pico-8 play session: no input (idle), after a click and taps of 🅾, ❎, 🅾+❎, 🅾 in the second before t = 0

[t = 1 s] idle ~1s (no d-pad/buttons)
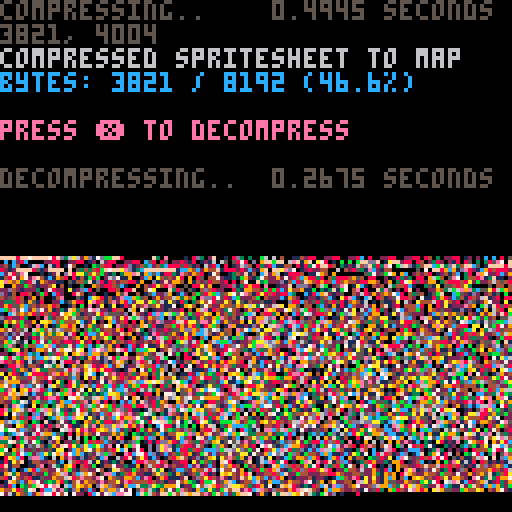

pico-8 cartridge
version 38
__lua__
-- px9 data compression v9
-- by zep & co.
--
-- changelog:
--
-- v9:
--  @pancelor
--  ★ redo bitstream order
--  234 tokens (but ~4% slower)
--
-- v8:
--  @pancelor
--  ★ smaller vlist initialization
--  241 tokens
--
-- v7:
--  smaller vlist_val by @felice
--  7b -> 254 tokens (fastest)
--  7a -> 247 tokens (smallest)
--
-- v6:
--  smaller vlist_val by @p01
--  -> 258 tokens
--
-- v5:
--  fixed bug found by @icegoat
--  262 tokens (the bug was caused by otherwise redundant code!)
--
-- v4:
--  @catatafish
--  ★ smaller decomp
--
--  @felice
--  ★ fix bit flush at end
--  ★ use 0.2.0 functionality
--  ★ even smaller decomp
--  ★ some code simpler/cleaner
--  ★ hey look, a changelog!
--
-- v3:
--  @felice
--  ★ smaller decomp
--
-- v2:
--  @zep
--  ★ original release
--
--[[

	features:
	★ 273 token decompress
	★ handles any bit size data
	★ no manual tuning required
	★ decent compression ratios


	██▒ how to use ▒██

	1. compress your data

		px9_comp(source_x, source_y,
			width, height,
			destination_memory_addr,
			read_function)
				
		e.g. to compress the whole
		spritesheet to the map:
		
		px9_comp(0,0,128,128,
			0x2000, sget)

	…………………………………
	2. decompress
	
		px9_decomp(dest_x, dest_y,
			source_memory_addr,
			read_function,
			write_function)

		e.g. to decompress from map
		memory space back to the
		screen:
		
		px9_decomp(0,0,0x2000,
			pget,pset)

		…………………………………

		(see example below)

		note: only the decompress
		code (tab 1) is needed in
		your release cart after
		storing compressed data.
		
]]

function _init()

	-- test: compress from
	-- spritesheet to map, and
	-- then decomp back to screen

	cls()
	print("compressing..",5)
	flip()

	w=128 h=128
	raw_size=(w*h+1)\2 -- bytes

	ctime=stat(1)

	-- compress spritesheet to map
	-- area (0x2000) and save cart

	clen = px9_comp(
		0,0,
		w,h,
		0x2000,
		sget)

	ctime=stat(1)-ctime

	--cstore() -- save to cart

	-- show compression stats
	print("                 "..(ctime/30).." seconds",0,0)
	print("")
	print("compressed spritesheet to map",6)
	ratio=tostr(clen/raw_size*100)
	print("bytes: "
		..clen.." / "..raw_size
		.." ("..sub(ratio,1,4).."%)"
		,12)
	print("")
	print("press ❎ to decompress",14)

	memcpy(0x7000,0x2000,0x1000)

	-- wait for user
	repeat until (btn(❎) or true)

	print("")
	print("decompressing..",5)
	flip()

	-- save stats screen
	local cx,cy=cursor()
	local sdata={}
	for a=0x6000,0x7ffc do
		sdata[a]=peek4(a)
	end

	dtime=stat(1)

	-- decompress data from map
	-- (0x2000) to screen

	px9_decomp(0,0,0x2000,pget,pset)

	dtime=stat(1)-dtime

	-- wait for user
	repeat until (btn(❎) or true)

	-- restore stats screen
	for a,v in pairs(sdata) do
		poke4(a,v)
	end

	-- add decompression stats
	print("                 "..(dtime/30).." seconds",cx,cy-6,5)
	print("")

end

-->8
-- px9 decompress

-- x0,y0 where to draw to
-- src   compressed data address
-- vget  read function (x,y)
-- vset  write function (x,y,v)

function
	px9_decomp(x0,y0,src,vget,vset)

	local function vlist_val(l, val)
		-- find position and move
		-- to head of the list

--[ 2-3x faster than block below
		local v,i=l[1],1
		while v!=val do
			i+=1
			v,l[i]=l[i],v
		end
		l[1]=val
--]]

--[[ 7 tokens smaller than above
		for i,v in ipairs(l) do
			if v==val then
				add(l,deli(l,i),1)
				return
			end
		end
--]]
	end

	-- bit cache is between 8 and
	-- 15 bits long with the next
	-- bits in these positions:
	--   0b0000.12345678...
	-- (1 is the next bit in the
	--   stream, 2 is the next bit
	--   after that, etc.
	--  0 is a literal zero)
	local cache,cache_bits=0,0
	function getval(bits)
		if cache_bits<8 then
			-- cache next 8 bits
			cache_bits+=8
			cache+=@src>>cache_bits
			src+=1
		end

		-- shift requested bits up
		-- into the integer slots
		cache<<=bits
		local val=cache&0xffff
		-- remove the integer bits
		cache^^=val
		cache_bits-=bits
		return val
	end

	-- get number plus n
	function gnp(n)
		local bits=0
		repeat
			bits+=1
			local vv=getval(bits)
			n+=vv
		until vv<(1<<bits)-1
		return n
	end

	-- header

	local
		w,h_1,      -- w,h-1
		eb,el,pr,
		x,y,
		splen,
		predict
		=
		gnp"1",gnp"0",
		gnp"1",{},{},
		0,0,
		0
		--,nil

	for i=1,gnp"1" do
		add(el,getval(eb))
	end
	for y=y0,y0+h_1 do
		for x=x0,x0+w-1 do
			splen-=1

			if(splen<1) then
				splen,predict=gnp"1",not predict
			end

			local a=y>y0 and vget(x,y-1) or 0

			-- create vlist if needed
			local l=pr[a] or {unpack(el)}
			pr[a]=l

			-- grab index from stream
			-- iff predicted, always 1

			local v=l[predict and 1 or gnp"2"]

			-- update predictions
			vlist_val(l, v)
			vlist_val(el, v)

			-- set
			vset(x,y,v)
		end
	end
end

-->8
-- px9 compress

-- x0,y0 where to read from
-- w,h   image width,height
-- dest  address to store
-- vget  read function (x,y)

function
	px9_comp(x0,y0,w,h,dest,vget)
	local mytable = {}
	local dest0=dest
	local bit=1
	local byte=0

	local function vlist_val(l, val)
		-- find position and move
		-- to head of the list

--[ 2-3x faster than block below
		local v,i=l[1],1
		while v!=val do
			i+=1
			v,l[i]=l[i],v
		end
		l[1]=val
		return i
--]]

--[[ 8 tokens smaller than above
		for i,v in ipairs(l) do
			if v==val then
				add(l,deli(l,i),1)
				return i
			end
		end
--]]
	end

	local cache,cache_bits=0,0
	function putbit(bval)
	 cache=cache<<1|bval
	 cache_bits+=1
		if cache_bits==8 then
			mytable[dest] = cache
			poke(dest,cache)
			dest+=1
			cache,cache_bits=0,0
		end
	end

	function putval(val, bits)
		for i=bits-1,0,-1 do
			putbit(val>>i&1)
		end
	end

	function putnum(val)
		local bits = 0
		repeat
			bits += 1
			local mx=(1<<bits)-1
			local vv=min(val,mx)
			putval(vv,bits)
			val -= vv
		until vv<mx
	end


	-- first_used

	local el={}
	local found={}
	local highest=0
	for y=y0,y0+h-1 do
		for x=x0,x0+w-1 do
			c=vget(x,y)
			if not found[c] then
				found[c]=true
				add(el,c)
				highest=max(highest,c)
			end
		end
	end

	-- header

	local bits=1
	while highest >= 1<<bits do
		bits+=1
	end

	putnum(w-1)
	putnum(h-1)
	putnum(bits-1)
	putnum(#el-1)
	for i=1,#el do
		putval(el[i],bits)
	end


	-- data

	local pr={} -- predictions

	local dat={}

	for y=y0,y0+h-1 do
		for x=x0,x0+w-1 do
			local v=vget(x,y)

			local a=y>y0 and vget(x,y-1) or 0

			-- create vlist if needed
			local l=pr[a] or {unpack(el)}
			pr[a]=l

			-- add to vlist
			add(dat,vlist_val(l,v))
			
			-- and to running list
			vlist_val(el, v)
		end
	end

	-- write
	-- store bit-0 as runtime len
	-- start of each run

	local nopredict
	local pos=1

	while pos <= #dat do
		-- count length
		local pos0=pos

		if nopredict then
			while dat[pos]!=1 and pos<=#dat do
				pos+=1
			end
		else
			while dat[pos]==1 and pos<=#dat do
				pos+=1
			end
		end

		local splen = pos-pos0
		putnum(splen-1)

		if nopredict then
			-- values will all be >= 2
			while pos0 < pos do
				putnum(dat[pos0]-2)
				pos0+=1
			end
		end

		nopredict=not nopredict
	end

	if cache_bits>0 then
		-- flush
		mytable[dest] = cache<<8-cache_bits
		poke(dest,cache<<8-cache_bits)
		dest+=1
	end

	local str = ''
	for i = dest0, dest do
		-- str ..= (chr(mytable[i]))
		str ..= chr(peek(i))
	end
	printh('compressed to ' .. #str .. ', ' .. #str/8192)
	str = escape_binary_str(str)
	print('' .. dest-dest0 .. ', ' .. #str) -- .. dest0 .. ', ' .. dest .. ', ' .. str)
	printh(str, 'output.bin')
	printh(str, '@clip')
	return dest-dest0
end

function byte_to_hex(byte)
	local hi = ({
		[0]='0',
		[1]='1',
		[2]='2',
		[3]='3',
		[4]='4',
		[5]='5',
		[6]='6',
		[7]='7',
		[8]='8',
		[9]='9',
		[10]='a',
		[11]='b',
		[12]='c',
		[13]='d',
		[14]='e',
		[15]='f'
	})[byte\16]
	local lo = ({
		[0]='0',
		[1]='1',
		[2]='2',
		[3]='3',
		[4]='4',
		[5]='5',
		[6]='6',
		[7]='7',
		[8]='8',
		[9]='9',
		[10]='a',
		[11]='b',
		[12]='c',
		[13]='d',
		[14]='e',
		[15]='f'
	})[byte%16]
	return '\\x' .. hi .. lo
end

function escape_binary_str(s)
 local out=""
 for i=1,#s do
  local c  = sub(s,i,i)
  local nc = ord(s,i+1)
  local pr = (nc and nc>=48 and nc<=57) and "00" or ""
  local v=c
  if(c=="\"") v="\\\""
  if(c=="\\") v="\\\\"
  if(ord(c)==0) v="\\"..pr.."0"
  if(ord(c)==10) v="\\n"
  if(ord(c)==13) v="\\r"
  if(ord(c)==9) v="\\t"
  	-- v = byte_to_hex(ord(c))
  out..= v
 end
 return out
end
-- 40% - 50%
-- 14 images per cart...
-- dw = 8 images per cart...
__gfx__
c6c6c6c6c6c6c6c6c6c6c6c6c6c6cc6c6c6c6c6c6c6c6c6c6c6c6c6cc6c6c6c6cc6c6c6c6c6c6c6cc6c6c6c6cc6c6cc6c6c6c6cc6c6cc6c6cc6cc6cc6cc6c6cc
c6cc6cc6cc6cc6cc6cc6cc6cc6cc6c6cc6cc6cc6cc6cc6cc6cc6cc6c6c6cc6cc6c6cc6cc6cc6cc6c6c6cc6cc6c6cc6c6cc6ccc6c6cc6c6cc6c6c6c6c6c6cc6c6
6c6c6c6c6c6c6c6c6c6c6c6c6c6c6c6c6c6c6c6c6c6c6c6c6c6c6c6c6cc6c6c6c6c6c6c6c6c6c6c6cc6c6c6c6c6c6c6c6c6c66c6c6c6c6c6c6c6c6c6c6c6c6c6
c6c6c6c6c6c6c6c6c6c6c6c6c6c6c6c6c6c6c6c6c6c6c6c6c6c6c6c6c6c6c6c6c6c6c6c6c6c6c6c6c6c6c6c6c6c6c6c6c6c6cc6c6c6c6c6c6c6cc6cc6c6c6cc6
c6cc6c6cc6c6cc6c6c6c6c6c6c6c6c6c6c6c6c6c6c6c6c6c6c6c6c6cc6c6c6c6c6c6cc6c6c6c6c6c6c6c6c6c6c6c6c6c6cc6c6c6cc6cc6cc6cc6c6c6c6cc6c6c
6c6c6cc6c6cc6c6c6cc6c6c6c6c6c6c6c6c6c6cc6cc6c6cc6cc6cc6c6c6c6c6cc6cc6c6c6cc6cc6c6c6cc6cc6cc6c6cc6c6c6c6c6c6c6c6c6c6c6c6c6c6c6c6c
c6c6c6c6c6c6c6c6c6c6c6cc6c6cc6cc6c6cc6c6c6c6cc6c6c6c6c6c6c6c6cc6c6c6c6c6c6c6c6c6c6c6c6c6c6c6cc6c6c6c6cc6c6c6c6c6c6c6c6c6c6c6c6c6
6c6c6c6c6c6c6c6c6c6c6c6c6cc6c6c6c6c6c6c6c6c6c6c6c6c6c6c6c6c6c6c6c6c6c6c6c6c6c6c6cc6c6c6c6c6c6c6c6c6c6c6c6c6c6c6c6c6c6c6c6c6c6c6c
c6c6c6c6c6c6c6c6c6c6c6c6c6c6c6c6c6c6c6c6c6c6c6c6c6c6c6c6c6c6c6c6c6c6c6c6c6c6c6c6c6c6c6c6c6c6c6c6c6c6c6c6c6c6c6c6c6c6c6c6cc6cc6c6
6c6c6c6c6c6c6c6c6c6c6c6c6c6c6c6c6c6c6c6c6c6c6c6c6c6c6c6c6c6c6c6c6c6c6c6c6c6c6c6c6c6c6c6c6c6c6c6c6c6c6c6c6c6c6c6c6c6c6c6c6c6c6c6c
c6c6c6c6c6c6c6c6c6c6c6c6c6c6c6c6c6c6c6c6c6c6c6c6c6c6c6c6c6c6c6c6c6c6c6c6c6c6c6c6c6c6c6c6c6c6c6c6c6c6c6c6c6c6cc6cc6c6c6c6c6c6c6c6
6c6c6c6c6c6c6c6c6c6c6c6c6c6c6c6c6c6c6c6c6c6c6c6c6c6c6c6c6c6c6c6c6c6c6c6c6c6c6c6c6c6c6c6c6c6c6c6c6c6c6c6c6c6c6c6c6c6c6cc6c6c6c6c6
c6c6c6c6c6c6c6c6c6c6c6c6c6c6c6c6c6c6c6c6c6c6c6c6c6c6c6c6c6c6c6c6c6c6c6c6c6c6c6c6c6c6c6c6c6c6c6c6c6c6c6c6c6c6c6c6c6c6c6c6c6c6c6c6
6c6c6c6c6c6c6c6c6c6c6c6c6c6c6c6c6c6c6c6c6c6c6c6c6c6c6c6c6c6c6c6c6c6c6c6c6c6c6c6c6c6c6c6c6c6c6c6c6c6c6c6c6c6c6c6c6c6c6c6c6c6c6c6c
c6c6c6c6c6c6c6c6c6c6c6c6c6c6c6c6c6c6c6c6c6c6c6c6c6c6c6c6c6c6c6c6c6c6c6c6c6c6c6c6c6c6c6c6c6c6c6c6c6c6c6c6c6c6c6c6c6c6c6c6c6c6c6c6
6c6c6c6c6c6c6c6c6c6c6c6c6c6c6c6c6c6c6c6c6c6c6c6c6c6c6c6c6c6c6c6c6c6c6c6c6c6c6c6c6c6c6c6c6c6c6c6c6c6c6c6c6c6c6c6c6c6c6c6c6c6c6c6c
c6c6c6c6c6c6c6c6c6c6c6c6c6c6c6c6c6c6c6c6c6c6c6c6c6c6c6c6c6c6c6c6c6c6c6c6c6c6c6c6c6c6c6c6c6c6c6c6c6c6c6c6c6c6c6c6c6c6c6c6c6c6c6c6
6c6c6dc6dc6c6d6c6c6c6c6c6c6c6d6c6c6d6c6c6d6c6c66c66c6c6c6c6c6c6c6c6c6c6c6c6c6c6c6c6c6c6c6c6c6c6c6c6c6c6c6c6c6c6c6c6c6c6c6c6c6c6c
c6dc6c6c6c6dc6c6c6d6c6d6c6d6cc6c6dc6c6c6c6c6c6c6cdc6c6d6c6d6c6d6c6d6c6d6c6c6d6c6c6c6c6c6c6c6c6c6c6c6c6c6c6c6c6c6c6c6c6c6c6c6c6c6
6c6c6c6c6c6c6c6c6c6c6c6cdc6c66c6c6c6c6d6c6c6d6c6c66c6c6c6c6c6c6c6c6c6c6c6d6c6c6c6d6c6d6c66c66c6c6c6c6c6c6c6c6c6c6c6c6c6c6c6c6c6c
c6c6c6d6c6c6c6c6dc6c6cd6c6c6cd6c6c6c6c6c6c6c6c6c6c6c6c6c6c6c6c6c6c6c6c6c6c6c6c6dc6c6c6c6c6cdc6c66c66c6c6c66c66c66c66c6c6c6c6c6c6
6c6d6c6c6c6d6c6c6c6dc6c6c66c6c6c6d6c6c6c6dc6c6c6d6c6d6c6d6c6d6c6d6c6c6d6c6c6c6c6c6c6c6c6c6c66c6c6cdc6d6c6c6c6c6c6c6c6c66c66c6c6c
d6c6c6c6c6c6c6d6c6c66c6c6c6c6c6dc6c6d6c6c6c6dc6c6c6c6c6c6c6c6c6c6c6c6c6c6c6d6c6c6c66c6d6c6dc6c6dc66c6c6c6dc6c6c6c6c6c6c6c6c6c6dc
c6c6c6c6d6c6dc6c6d6c6c6d6c6d6c6c6c6c6c6dc66c66c6c6dc6c6dc6dc6c6c6c6d6c6c6dc6c6c66dc6c6c6c6c6c6c66c6c6c6dc66c6d6c6d6c6d6c6c6d6c6c
6c6c6d6c6c6c6c6c6c6c6dc6c6c6c6c6d6c6c6c66cd6c6dc6c66c6c66c6c6dc6d6c6c6c6c6c6c6dc6c6c6dc6c66c6d6c6c6d6c6c6c6c6c6c6c6c6c6c6dc6c6c6
6c6dc6c6c6d6c6d6c6c6c66c6dc6dc6c6c6d6c6cd6c6c6c6d6cd6c6cd6c6c66c6c6c6d6c6d6c6c66c6c6c66c6c6dc6c6c6c6c6c66c6dc6c6c6c6c6c6c6c6c6dc
d6c6c6c6dc6c6c6c6d6c6c6c6c6c66c6c6c6c6d6c6c6dc6c6c6c6d6c6c6d6c6c6c6dc6c6c6c6d6c6c6d6c6c6d6c6c6c6dc6c6d6c6c6c66c6d6c6d6c6d6c6dc6c
c6c66c6c66c6d6c6c6c6d6c6d6c6c6d6d6c6dc6c6c6c6666c666c6c66c6c6c6d6c6c6c6d6c6c6c6c6c6c6d6c6c6c66c6c66c6c6c6d6c6c6c6c6c6c6c6c6c66c6
6c6cd6d6c6c6c6c6dc6c6c6c6c6d6c6c6c6c66c6d666c6c6d6c6d66c6d66c6c6c6d6c6c6c6d6c6d6d6c6c6c6c6d6c6d6c6c6d6c6c6c6c6d6c6d6c6d6c6d6c6c6
6d6c6c6c6c6dc6d6c66dc6d6c6c6c6c6c6d6c6d6c6c6d6d6c66c6c6d6c6d666d6c6c6d6c6c6c6c6c6c6d6c6d6c6c6c6c6d6c6c6d6c6d6c6c6c6c6c6c6c6c6c6d
c6c6d6c6d6c66c6c6c6c6c6c6d6c6d6c6c6c66c666d6cdddd55d5dddddc6c6c6c66d6c66c6c66c6c6c6c6c6c6c6c6dc6c6c6c6c6c6c6c6c6d6c6d6c6d6c6c6c6
6c6c6c6c6c6c6dc6d6c6d6c6c6c6c6c6d666d66cddd55555552525555545dd6c6d6c66cd6d6c6d6c6d6c66c6d6c6c66c6c6d6c6c6d6c6d6c6c6c6c6c6c6d6c66
6d6c6d6c6d6c6c6c6c6c6c6d6c6d6c666c6c6cd555555455455d545455552555d6c66c66c6c6c6c6c6c6c6d6c66c6c6d66c6c6d6c6c6c6c6c6d6c6d6c6c6c6c6
c6c6c6c6c6c6d66c6d6c6d6c6dc6c6d6c6d6d245455d5ddddd54d5d5d545545455ddc6d6c6d6c6d6d6c6d6c6c6c6d6c6c6c6d6c6c66c6d6c6c6c6c6c6d6c6d6c
6c6d6c6d6c6c6c6dc6c66c6c6c6666c66dd555555d454d555d5d555555dddd555554dd6c66c6dc6c6c6dc6c6d6c6c66c6d6c6c6c6c6d6c66d6c66c66c6c6c6c6
d6c6c6c6c6d6c6c66c6dc6d6c6d6c66dd5555545d5ddd666d66c66666d5555dd555555d6d66c66c6c6c66c66c6d6c6c6c6c6c6d6d6c6c6c6c66cd6c6c66c66c6
6c6d6d6c6dc6d6c6c6d6c6c6d6c66dc555545555455555ddc6c66ccdd55d5dddd5455455dc66c6d66d6c66c6c6c66c6d6c6d6c6c6c6c6d6c6c6c6c6d6c6dc6d6
6c6c6c6d6c6c6c6d6c6c6d6c666d6d54554555d6555d555d6d6dc6655666d5666d6d555555d666c6c6c6c6d6d6c6c6dc66c6c66c66c66c6c6d6c66c6c6c66c66
d6c6d6c6c666c6dc6d6c6c66c6c6d555555d66dd56666d556dc66d556c6c6536c6c6d5d5455dc66c6c6d6c6c6c6d6c66c6d66c6d6c6d6c66dc66cd6c6d6c6dc6
6c6dc6c66cdc6d66c6c6d6c66d6d55545d6dd6c5ddc6c6346c6d3556dddd556c6c6c6c55d554dd66d6c6c6d6c66c66c6dc6c66d6c66c66d666c66c66c6c6c66c
6dc66c6dc666c6c6c6d6c66d6cd554556dd6c665d6d6d65ddd55455d5d5556c6dddd545d555555c66c66d6c66c6dc6d66666c6c66d6d6c6c6c6d66c6d66c6c6d
c66c66c66cd6c6d6d6c66d6c6d554556d6d6dcd5d6c6c5555555dd55555555455555dd6d6dd54556c6dc6c6c6dc66c6c6cdddd55555555dddd6c6c66c6c6d6c6
6c6dc6dc66c6d6c6c6c6c666d545556dd6c6c6d566dd555455666c66dd5ddd5d555d6dd6c6dd55456666c66dc66c666ddd55555555555555555dd6c6d66c6c66
6dc66c66cd6c6c6c6d666c6d555456d6d6c66d5ddb55455566c6d6c6c66c66c66655d6b6d6c6d5555c66dc666c66ddd5555545555555545455555dd6c6c66dc6
c66c6d6c66c66d66c6c6d6c55455d6ddc6d6cd5554555d66c66d6c666c66c66c6c65555dc66d6d554dd666cd66cdd55554ddddd6d5666cdd55455d5dd66c666c
6c6d6c6dc6d6c6c6d66c66d54556dd6d6dddd5545dd66c6c6dc666dc66c66d66666cd5555555555555dc6c66cdd555556d6c66dd6d5c666c665d45555dc6dc66
6d6c66c66c6c6c6c6c666d5555dd4db5555555566c6c6d6d6c66c666d6d6c6c6cd6666dd5556d6d5554d66c6d5455d5ddc66cd56c6d5dc66c6cdd54555d666c6
c6c6c6dc66d6d6d6c6d6c55456d554555d5db4d6d66dc6c6c66c6cdc6c66d66d6c6c6c6666d5c6c6555566d5555d666dd555555ddd55d6ddddd55d554555c66d
6d6d6c66c6c6c6c6666cd545d555555d6d6d54dc6c6c666c6d6c6d66c6c6c6c6c66d66c6c6c45d666d55555545d6cd555dddddd6ddd5555555d5d6cd545556c6
6c6c6dc6d6c66c6d6c6654555545d4d66cd65566c6d6c6c66c6d6c6c66d6c66d6c6c6d66666d555dc6d5555dd6d555dd666666c6c6666d55d66ddd6663445566
6c66c66c6c6dc6dc66dd555545d663d6d6d34d6c66c66d6c6d6c66c66c6c6dc6c66d6c6c6c66d555dd5545d6555dd666c6c6c6666c6c6c6d6cdb6d6c665555d6
d6c6d6c6d66c66666c6d54545dd6c45c6d6556c6d6c6c6c6dc66c66d6c666c666c6c66c6d6c6666d55555555dd666c666d6d6c6c66c6666c66556c6dc6c4545d
6c6dc66c6c66dc6c66d555556d6d65d6dc55d6d6c66d66d666c6dc6c66dc66c6d666c666c66c6c634555555d66c666cd3d55555d6c6dc6c66c5456d6666c4555
6d6c6c66d6c6c666d6d5455dd6c6c556d5456c6c6c6c6c6c6c6666c6dc66c6d66ddd6d6c6d66c6555555dd55666c6c45456d555555666c66d66d556c6c66d5d5
c6c666dc6c6d6c6d6cd55556d6d66556b45d6d66d6d6c6d6c6dc6c6666c66d65dbdd565666c6d5555d4556556c66d556ddbd6d6d543d66c6c6c6635555dc6d55
666c6c666d6c66d6665545d6d6c6c4365556c6c6c6c666c6666c66dc6c6d6d5656465d5dd6dd5554666555d5d66c5dd555d5555d6d55d666666c66d55d55565d
dc6d6dc6c6c66c6c6c5455656c6d65554566c66c666cd66c6c66dc666d665dadd6ddaddaddb554d6dc66d55556c4d5ad66d6665556d55dc6cd66c655d6634555
66c6c666c66c6d666d55546dd66c655556c66c66dc66c6c6d6c666c6c6ddd5d6d6d6cdd3dd4d5dd6666c6d5dd6d556dcd6cd6c66556d55666c6c66d56366d555
6c666c6d6d6d6c666d545ddb6c66c554d66c6d6c66c66d66c66c6d666d6bad66d6b656dd555566d6b66666d55bd56b6d666d6d6c6556b4dc6666c6d56d56c655
6d6c6d6c6c6c666c6d555add66d6655d6c6d6c66d66dc6c66d6d6c6c6d5dd6d6d6dddad6555556d66d6c666b455ddddddb6d6c6d66346556dc6c66c566dd66d5
6c6d6c66c666c6666d54556d6c6cd556c66c66c6c6c6666c6c6c66c665646d66bdd6d6d3455655d6d666c666d5dd66666dddd6b6c6655d5d6666c66db66d6c65
6d6c66c66dc66dc6cd555d6d66d6555d6d66c6d66d6c6c6d6666c66d65ad66dc6dd6dd555d5d655566c666cd5dd666c66666b6d66d6d5d5d6c6c66c6dd6d66cd
6c66c66dc66c66666554556dc6c5555d6c6c66c6c666d6c6c6c66dc665ddd66dddad63546d566634d666c66565d6c666c6c66ddd6c6cdd5566c666663d6dc66d
66c66dc666c6dc66cd454dd66d65565566d6d66d6c6c66666d6c666c656d6b6ddd6c5545d65b66d5b6666d3dd4b666c66666666dd666d5556666c6c6dd566c66
c66dc66c6c6666666d555b656c54d55d66c66c6c6666c6cdc666c6c6ad5666c656d55556665d66654d6c55d46d456666c66c666d6dc6db4d6c6c666cd55366c6
6dc66c6666dc6c6c6d55446d665566556ddddd66c6c6d6666c6c666dddaddd6ddbd55466dd566c6556655df63d5536c666666c6db6ddd4d56666c666d5d55666
666c666cd666c66666555dddc55d6555d6d66b6dd6d6c6c6c666dc6665dd66c6d55d566c655666655dd55dad65555666c6c666664d6d655d6c6c66c63d6d55c6
c6c66c66c6c66d66c655456d654b665556bd6dd6dd6c66666c6c66c66dda36d6d5d5566665d66c654da5556dd5d556c66666c666ddda3d5566666c665d6db4d6
666d66c666d6c6c6665545dbd5d6d6555666c66d6cad6c6c6666666c6dbddd6d5d54556c556666554dd555555a555d6666c76666dad6d54dd6c666d6366dd556
6c6c6d6c6c6c6666c655546d454dddd556cd6dc66dddd666c6c6c6c6664d64dbd55d55555563d554b6463da5d5d55d66c666c666d56cd556bd66c6cd56d6dd56
6d66c666d666c6c666d5555d555555634d66d6dd6c66b6c6d66d666d6c64dd54d5666db466dd555dd565d553dd5a5dbd666666c6dddd5d5ad656666566db6655
6c666c6c6c666d666c6545a554565dd5556c666d66c6dd66c6c6c6c66666545d55ddbd4d6c6ad6dad45d5d5da6dd6ddd666c6666db6d5a5dd6466cd5d66d6c54
66c6c66666c6c6c6666d55d5546b66d555d66cd6cd66d6d66666666c6c6655554da5d4d5546dd6666bd55a5dd655665d66666666d6d55566d6dd665bdd6c6d5d
6c666dc6c66d666c66c65555556d6d665556c66d6d6c6ddc6c6c6c6666d35d55addd6dd6663da3dd6dd55d56adda5dbdd666c6c65dd5adc6656ad3dd4d66c4d5
66dc66666c6c6c66c66655a5546d66c6345566c66cac6d6b666666c6cd55d54ddd4546ad55ddd666666655dd6dd5d5546d666665ddbd566666dd3d6d5d6665d5
6c66c6c6c66666c66666d555556d6666d555566b66d66b6d6c6c6c6d555dd4b66dad6dd5566a66c6c6c66d5bda34555565d6c6ddb4d4666c6db5d66dbd6c5d55
66c6666666c6c66d6c6c6555456dc6c6c5455566c6cd6d6dd6666dd55add5d66dadd6b5d665c6666666666645d5554556db66d5d5d4d6c66d5d466dd4d6d554d
6d66c6c6c66d6c6c6666665545dd666d6d5d4555666d6d6cd6cdd34d5dd54666dd6d65d663666c6c66c6666655dd55d55d4d55555466ddd3556d6d63d5554566
6c66666d6c6666666c66c65554b656c6665db45555ddc6d65dd554db6d5566cad6563466dd6666666c76c666d55d4355555555d5a6ddb46665dd66d54d5566c6
66c6c6c666c6c6c6c6666665d4556d66c6b466d5455555d555456dd65546666ddadd56d6b66c6c6c666666c6d4b45545a345555dd63d6d6d5dd66bd555ad6c66
6c66666c6666666666c66c665545d6b6666d5d66dd5545545566bdd5456c6c656d6d5d6dd66666666c6c666656d456655555dd56dd5d66ddbd6bd5554d6c6666
666c6c66c6c6c6c6c66c66665545556dc6c65d6c66d566d666bddd54d66666dadd6346ddd6c6c66c766666665d5da5dadd55555bdd55ddb4d4d4554d66666c66
6c6666c6666666666c6666c6655455d6d6d6d556d6656d6b6dd6d4566c66c6dd6b64d66b66666666c66c66c6556d665ddadda554556555455555dddad66c66c6
666c6666c6c6c6c6666c666666345555dd6ddd556c6db6dddd554566666c66dad6d5dc6dd66c6c66666666665666d6db6546d66d65555ddd6666dadd66c66666
6c66c6c66666666c6c66c6c6c6d55a5545dd63d5566d5ddd554566c6c66666d6d6d5d6dd6d66666c6c66c6c5d6666664d65dddd6d66666666d6ddd6d6666c6c6
66c66666c6c6c66666c666666665555d555b455d553d5dd54d66c6666c6c66bddad5d66bd66c666666666d5566c666dd66dadd6b66d66c66c6dbfda666c66666
6666c6c666666c6c6666c6c66c665555655454555454554d66b666c666666cfddd6556656d666c6c66c6c4556666c66bd6dddad6d6c666b6dadddd66c666c6c6
6c666666c6c66666c6c6666c66666554566d6d5a5d5dd5666666c666c66c66646d6556d6366c6666666d5ddac6c6665dd66addd6d66b6d6ddd6ada6666c66666
66c6c6c6666c6c666666c66666c66d555566666c6666bd5db6c666c666c6666dad655d6656d66c66c6356d5d66666b656666ddaddb6d6ddadadd66c66c66c666
66666666c66666c6c6c666c6c66666d5455dc6666c6d6655ddd66c666c666c6ddd6d556d6b6d6666655d63466c66cd65d6666ddd6d4646ddddda6666c66666c6
6c6c6c666c66c6666666c66666c6c666555566dc666dd666555d666c666c6666dad6b4d66dd6d6c634d65556666c64d566c6666bfddd646ada6c66c6666c6666
666666c6666c666c6c6666c6c6666666b45555666c66b6c66d556c6666666c66dd6dd55d6ddb65d556635466c6665dd566666666da646add66666666c666c6c6
6c6c6666c6666c66666c666666c6c6c66654555d666d666666d565dd6c6c66666b666555db6d555d6d55466666c5d65566c6c66666666c666c66c6c666c66666
66666c666c6c666c66c66c6c66666666666345555bdddddd355dd6b5555666c66d4dd6345d555566db4dd6c6c6546d5666666c666c666666666c6666c666c666
6c6c666c666666666c7666666c6c66c6c666654b455555554d6665d66555d6d3d555b455454dd55dd55d6666d55665b66c6c666c666c66c6c66666c666c666c6
66666c666c66c6c6666c6c6c66666c6666c66654d5dddddd666c65666655d5d4dd54dd65d5d6665555466bd55d66346666666c666c66666666c6c66666666666
6c66666c66666666c66666666c666666c666666d545556666c6666c6c6d566b6666d6ac6554563454555545566b45d66c66c666c666c6c6c6666666c6c6c6c66
666c6c7666c6c6c666c6c66c666c6c6666c6c6666d5455bd666c6dd66556666ddcd556666d55555d5adddd666d55d66666c66666666666666c66c66666666666
6c66666c66666666c66666666666666c666666c6666d545553d666b555d6c6c66d55a6d66db455456c666663555d666c66666c6c6c6c66c6666666c66c66c666
6666c6666c66c666666c6c66c6c66c666c66c666c6666d5454535dddd66666666346cdd5554545455ddbd5545d6666666c66c76666666666c6c6c666666666c6
66c666c6666666c66c66666666666666666666c666c66666d5455555d5dbddd35ddbd55554d66665a544555666666c6c666666c666c66c666666666c66c66666
66666666c6c6666666666c6c66c66c6c66c666666666c666666dd4545555555d5554544ad6666666c6dd6666666c666666c6c666c666666c666c66666666c666
6c66c6666666c66c66c66666666666666666c66c6c6666c66c666666dad4d454dad6666c66666c6666666666c66666c66c766666666c66666c666c66c6c666c7
666666c666c766666666c666c66c66c66c666666666c6666c76666c66666666666666666666c6666c666c66666c66666666c66c66c766c666666666666666666
66c66666c666c6c6c66666c666666666666c66c66c7666c666c6c6666c66c666c66c6666c66666c666c666c6c666c6c66c766666666c666c66c66c66c66c66c7
6666c6666666666666c666666c66c66c66666666666c66666666666c666666c666666c6666c666666666666666666666666c66c66c6666666666666666666666
6c6666c66c66c6666666c66c766666666c66c66c666666c66c666c6666c666666c66666c6666c66c666c66c666c6666c6666666666666c66c66c66c66c66c666
6666c7666666666c66c766666c66c66c766666666c66c766666c76666666c66c766c666666c766666c7666666666c6666c66c666c66c76666666666666666666
666666c66c666c6666666c666666666666c66c666666666c666666c66c666666666666c666666c66666c666c66c7666c7666666666666c666c666c6666c66c66
66c66666666c76666c666666c6666c66c766666666c66c7666c66666666666c7c666c7666c666666c666666666666c7666c666c666c6666666666666c6766666
6666c666c76666c66666c666666c6766666c76c666666666c7666c7c666c66666666666c7666c66666666c66c66c7666c7666666c766666c666c666666c66666
66c7666666c6666666c7666c7c7666c66c766666c66666c766666666666666666c666c7666c7666666c66666666666c7666c66666666c666666666c666666c66
66666c66c7666c7c66666c766666c7666666c666666c66666c66c7666c666c6666666666c76666c6666666666666c7666c7666c666c76666c666c766666c7666
666c766666666666666c766666c7666666c766666666666c766666c666666666666c66666666c7666c76c66c66c7666c76666666666666c76666666c66666666
666666666c66c7666c7666c666666c66c76666c66c66666666666666666c766c666666c666c766666666666666666c7666c66666c666c76666c66c7666c66c66
66c76c66666666c66666c766666c76666666c7666666c6666c66c7666c766c7666666666666666c6666666666666666666666c6666666666c766666666666666
66666666c766666666666666c666666666c76666666666666666666c766666666c66c7666666c7666c66c666c66c766c66666666666c7c666666666c66666666
666c766666c666666c6666c7666666c6666666c666c7666c666666666666666c7666666c66c766666666766666666c76666c76666c76666666c66666666c6666
66666c6666666c66666666666666c7666666c76666666c766666c6666c66c666666666666666666666666c6666666666666666c66666666666666c766c766666
66666666666666666666c7666c6666666c66666666666666666666666666766666666c76666666c6666c7666666666666c7666666666666c6666666666666666
666c7666c6666666c666666c7666666666666666c7c766666c6666666666666666c666666666c766666666666c6666c76666c766666c66666666666c7666c666
666666666666c7c7666666666666666c76666666666666c76666666c7666c7c6667666666c6676666666666666666666666666666c766666666c7c7666c76666
666666c7666666766666666666666c76666666c7666666666666666666c7667666666666666666666c7666666666666666666666666666666666666666666666
6666666666666666666c6666666c76666666c76666666666666666666666666666c76c7c7666666c76666c666666c766c7c766c76666666c7c76666666666666
6666c76666c7666c7c76666c6666666666c766666666c7666666c76666666666666666676666666666666766666666666676c766666666666766666666666666
6666666666666666676666676666666666766666666666666c7666666666666666666666666666666666666666666666666666666666c7666666666666666666
66666666666666666666666666666666666666666666666666666666666666666666666666666c76666666666c76666666666666666666666666666c7c7c7c76
666666666666666666666666666666666666666666666666666666666666666666666666666667666666666c766666666666666666666666666c7c7667666766
__gff__
0081030301811303030301010000010003030101010103030101000000000000000000000000000000000000000000000000000000000000000000000000000000000000000000000000000000000000000000000000000000000000000000000000000000000000000000000000000000000000000000000000000000000000
0000000000000000000000000000000000000000000000000000000000000000000000000000000000000000000000000000000000000000000000000000000000000000000000000000000000000000000000000000000000000000000000000000000000000000000000000000000000000000000000000000000000000000
__map__
fffffff0ffff0ffd89e32fc19aa67c51f47fc01ffcc05f7c3c8cff11bf818b9b851f420042b8c21112fee70148c0f8f821e008c20b0a84ff733842c042f8295c940f8c62f83f23e01906fe092f3811f00dff6fc641c03fe046f8427887ff73183f50caf8851bc3f87ff12338f818ffb342f9df13065ec2ff8a7084ff3fc0022e
12f03fe3e37fce013ef0bfe6ff2ff0ff57f8ffd360e003ff7f3a20bce1ff1f87833ff8ffc760fcc1ffbf0eff7f1f08c0cdff82ffbf03168484ff7f0bce4258085ff8ff8f0148180290e10bff3309ffd3702402168431aef07f927593ff2732788681ff215f0207ff5719070165fc9f780438c2ff344c7e201cfcdf643ce07fca
c107c1c7ff4ac617fec782977081ff8f8c13fc6f255c24e024fc2fc3ff990ffcc5ffdfe4ff007ee7ff8f12fe1789ffff6f08c0ffff178430feff7ea83c82ffffcd8df0ffafc31fe0ffdf08fe47899ff8ff3f89ff83952b9c99ff3f13fe47f2519af8ff3730e17f22e40a02feffd2f03b7f3090c4ffff41f89d4b4e59e2ffff10
fe9784ffff44f81f72642be4ff6f70f0ff4b207cfcff6ffe08ffffc4fe871c5c25f9ffd3e18fc2ffdf90ff6558f82095ffbf4c180f1bfeff3168380bff7f8df25bf82bfcffbdf02ff8ffafe1672efeff43ea7f127e92121ef93fa6fe59f8972bc98ffcaf63f883f12b5ff843feffc3f0bf4df2caff5f88fe0f79e59025fe92f1
ff17c2ff6963a91f648941fe47f6bfe497851a3933e1e37f633f871ff9273c591e3bc233c9ffc4fea7fcc498fd012ef9ff83e1e27fc0ffc881173ce1ff8fcae1f8ffd9ff5f73fcff3cffffc9fe17e137fbffff865cf9ffc7e1afede8ffca85ff8fe3f49dfc007eca35f2bfb125f9ff2be12ffbdf4827f99fd8ffba8fe4070b7f
8027c9ffc2fe57e11fccf2b22cb75c24c9ffc04efb8bbf198c1c5c593e7901d7ff07fcc7ff843f6a567ef2fcedb8c2af7ce1bff00b3fdbff24fcccff22fcbf72f5ffbff1bf03c05f791cfc6f1cff7f83f29790ff91fcff1bd03e38f9ffcf8d90c299f8fff07fcffc744402474eff173b12fff3087ed90c32421c83849ff2faff
17b9355f9bf885091c5442963709e7c66187fd7f930b5d5ed9350bc391385dc3f26c9c520e494e1f6184ff4f729f40220d04b2c44190cbd67110b2efb93a721096b8c3ff66d70f1eb19a6382a06982157ce8210924d22542867be2e5ff931f2493e8f1894d481cf4e08f3f8ec439f99ff0bfdc18310cdd6e2091c58365e569ea
95f1ff3f2258788e438207cd6152c006ea43f4c82ff97f87030788d0c31124f9411f4ef80707f63591ff2faf9c96f0931cfb83ee975f58f201d9fbc70f512bbff363c242001e0b0d07a75d76f2f9e30abf73e51f3f2432fc232fd7c25ff9c5f6cf7cf27fe049863790d09c4ef983097e4c62e109f831f1479e7f5e802b825f11
f9594e0cff0712e678466d9cfbe1cadf810fff0f88c41316fe4c6018fe083fe70fe34afc118e400ef0138667482a18c6ff499e05841fc0020c7f6c08214308f922c0c2ff949384302b022e063eca41c27158e2ffca4f213cdc618c845b2e09ffff28fc4a00c20f24fcff557280f00fff7f120ce0ffbf0f06e00affff39fc42f9
ffc724349cfcffe9d0808bff3f5c1046f8ffeb0316feff3f8087ffbfcecbff3f0f77f82b8fff3f1bfe8c0fff7f34fc9c7fbeffbf19be081e967f1c9e66feff6148f82909ca92e0ff7f7281ee49cec4ffdf0d0bece408ffff7430044110f0ff7f2938863ff8ffd70f20e0ff6f872308ff7f9d868fffffceffff2f000000000000
